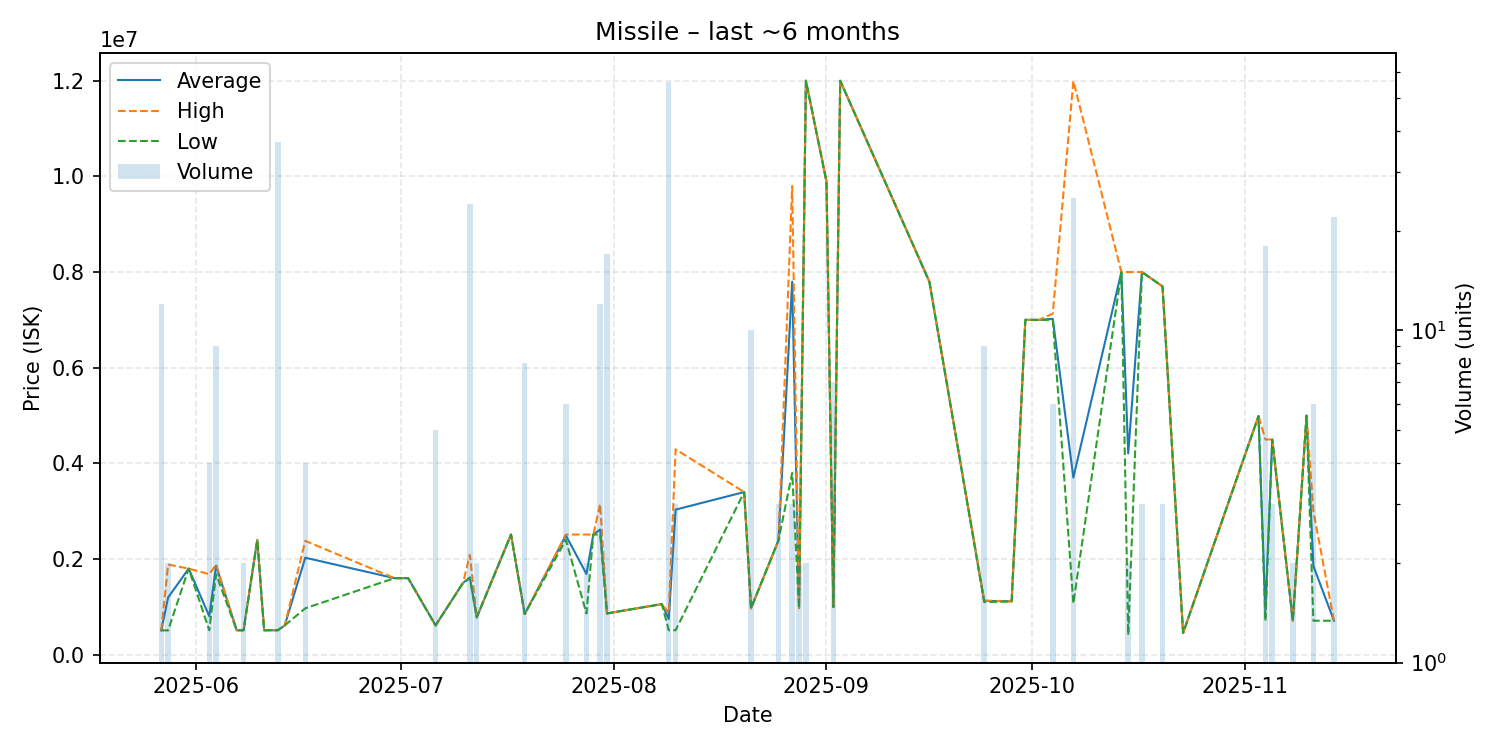

The table this chart was drawn from, first rows:
date, average, highest, lowest, order_count, volume
2025-05-27, 507600, 507600, 507600, 1, 12
2025-05-28, 1195950, 1884000, 507900, 2, 2
2025-05-31, 1800000, 1800000, 1800000, 1, 1
2025-06-03, 804075, 1683000, 511100, 2, 4
2025-06-04, 1860667, 1883000, 1683000, 4, 9
2025-06-07, 511200, 511200, 511200, 1, 1
2025-06-08, 511200, 511200, 511200, 1, 2
2025-06-10, 2400000, 2400000, 2400000, 1, 1
2025-06-11, 511400, 511400, 511400, 1, 1
2025-06-13, 511357, 511400, 511200, 2, 37
2025-06-14, 611100, 611100, 611100, 1, 1
2025-06-17, 2027450, 2380000, 969800, 4, 4
2025-06-30, 1600000, 1600000, 1600000, 1, 1
2025-07-02, 1600000, 1600000, 1600000, 1, 1
2025-07-06, 612100, 612100, 612100, 1, 5
2025-07-10, 1500000, 1500000, 1500000, 1, 1
2025-07-11, 1615417, 2085000, 1600000, 4, 24
2025-07-12, 780000, 780000, 780000, 1, 2
2025-07-17, 2512000, 2512000, 2512000, 1, 1
2025-07-19, 850000, 850000, 850000, 1, 8
2025-07-25, 2493333, 2512000, 2400000, 2, 6
2025-07-28, 1687000, 2512000, 862000, 2, 2
2025-07-29, 2512000, 2512000, 2512000, 1, 1
2025-07-30, 2617667, 3146000, 2512000, 2, 12
2025-07-31, 862000, 862000, 862000, 2, 17
2025-08-08, 1058000, 1058000, 1058000, 1, 1
2025-08-09, 745555, 872500, 511300, 6, 56
2025-08-10, 3033100, 4294000, 511300, 3, 3
2025-08-20, 3400000, 3400000, 3400000, 1, 1
2025-08-21, 969550, 970000, 969500, 2, 10
2025-08-25, 2389000, 2389000, 2389000, 1, 3
2025-08-27, 7798333, 9798000, 3799000, 2, 3
2025-08-28, 972000, 972000, 972000, 1, 2
2025-08-29, 12000000, 12000000, 12000000, 2, 2
2025-09-01, 9891000, 9891000, 9891000, 1, 1
2025-09-02, 995000, 995000, 995000, 1, 7
2025-09-03, 12000000, 12000000, 12000000, 1, 1
2025-09-16, 7800000, 7800000, 7800000, 1, 1
2025-09-24, 1125778, 1129000, 1100000, 2, 9
2025-09-28, 1115000, 1115000, 1115000, 1, 1
2025-09-30, 7000000, 7000000, 7000000, 1, 1
2025-10-02, 7000000, 7000000, 7000000, 1, 1
2025-10-04, 7021667, 7130000, 7000000, 2, 6
2025-10-07, 3702000, 11995000, 1070000, 5, 25
2025-10-14, 8000000, 8000000, 8000000, 1, 1
2025-10-15, 4207150, 8000000, 414300, 2, 2
2025-10-17, 8000000, 8000000, 8000000, 2, 3
2025-10-20, 7700000, 7700000, 7700000, 1, 3
2025-10-23, 454200, 454200, 454200, 1, 1
2025-11-03, 4990000, 4990000, 4990000, 1, 1
2025-11-04, 915872, 4499000, 705100, 3, 18
2025-11-05, 4499333, 4500000, 4499000, 2, 3
2025-11-08, 710000, 710000, 710000, 1, 2
2025-11-10, 4998000, 4998000, 4998000, 1, 1
2025-11-11, 1855017, 3000000, 710000, 3, 6
2025-11-14, 710000, 710000, 710000, 1, 22
